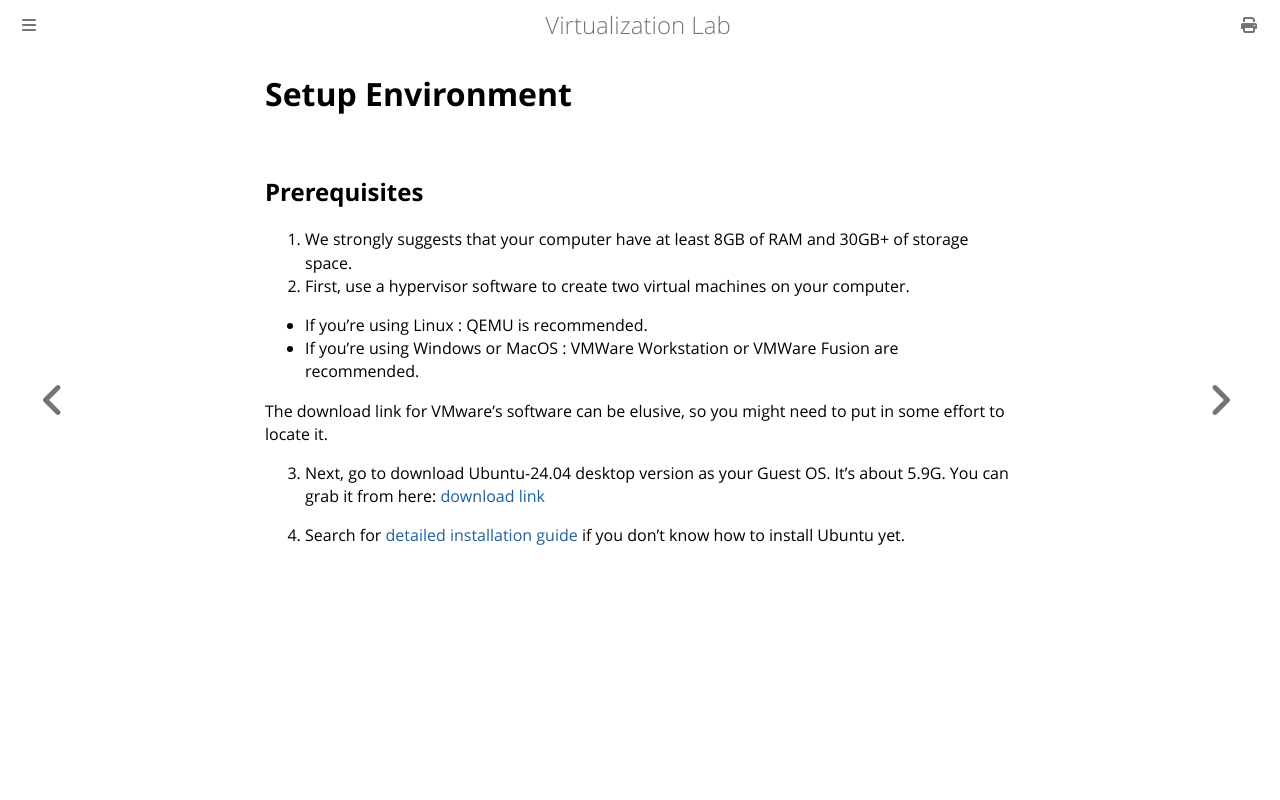

repository: NTHU-SCOPELAB/cr-virtualization · page: live_migration/setup-environment.html · generator: mdbook

# Setup Environment

## Prerequisites
1. We strongly suggests that your computer have at least 8GB of RAM and 30GB+ of storage space.
2. First, use a hypervisor software to create two virtual machines on your computer.
- If you’re using Linux : QEMU is recommended.
- If you’re using Windows or MacOS : VMWare Workstation or VMWare Fusion are recommended.

The download link for VMware's software can be elusive, so you might need to put in some effort to locate it.

3. Next, go to download Ubuntu-24.04 desktop version as your Guest OS. It’s about 5.9G. 
You can grab it from here: [download link](https://free.nchc.org.tw/ubuntu-cd/24.04/)  
  
4. Search for [detailed](https://ubuntu.com/tutorials/how-to-run-ubuntu-desktop-on-a-virtual-machine-using-virtualbox#1-overview) [installation guide](https://ubuntu.com/tutorials/install-ubuntu-desktop#5-installation-setup) if you don't know how to install Ubuntu yet.
